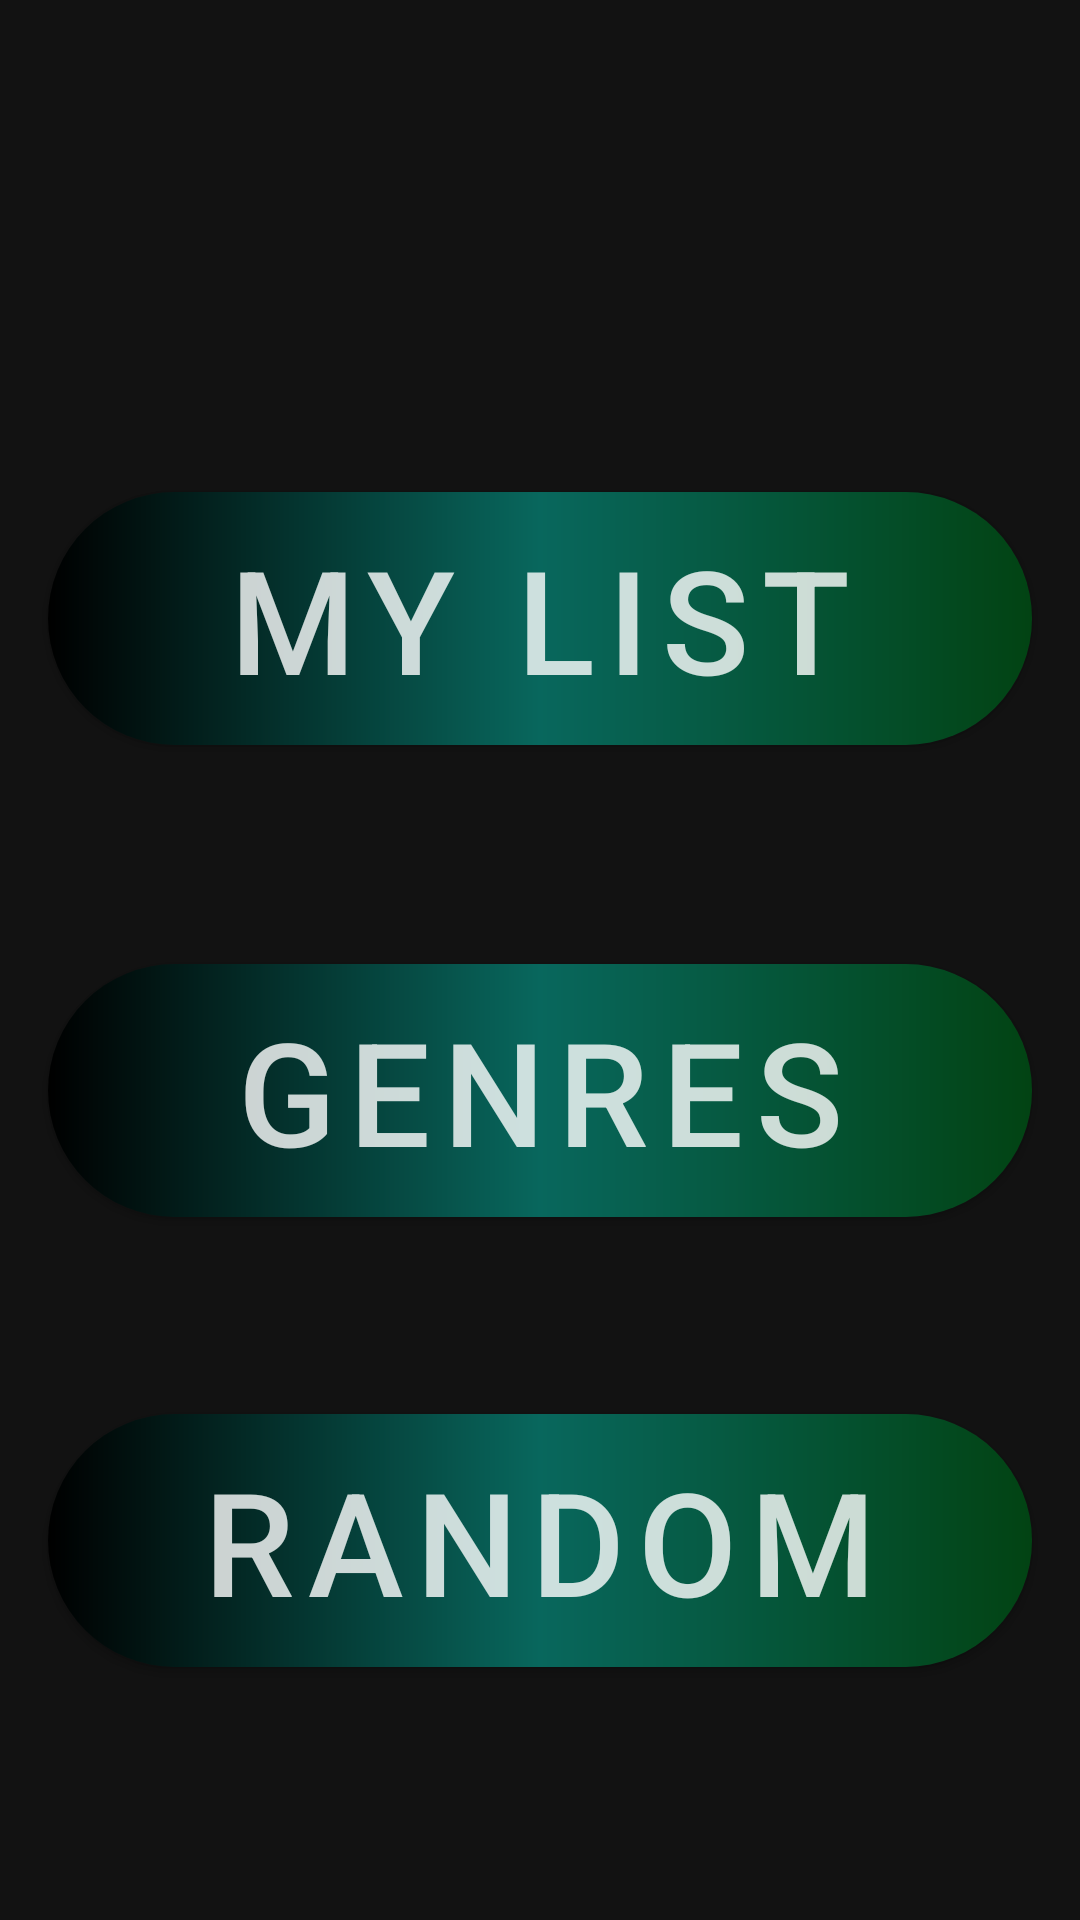

Reconstruct the res/layout file that produces this screen, plus the resources it refers to.
<!-- AndroidManifest.xml: application theme Theme.Movieapp -->
<!-- res/layout/fragment_first.xml -->
<?xml version="1.0" encoding="utf-8"?>
<androidx.constraintlayout.widget.ConstraintLayout xmlns:android="http://schemas.android.com/apk/res/android"
    xmlns:app="http://schemas.android.com/apk/res-auto"
    xmlns:tools="http://schemas.android.com/tools"
    android:layout_width="match_parent"
    android:layout_height="match_parent"
    android:background="@color/screenBackground"
    tools:context=".FirstFragment">

    <Button
        android:id="@+id/button"
        android:layout_width="match_parent"
        android:layout_height="wrap_content"
        android:layout_marginStart="16dp"
        android:layout_marginEnd="16dp"
        android:text="My List"
        android:textSize="48sp"
        android:background="@drawable/custom_button"
        android:foreground="@drawable/ripple"
        app:backgroundTint="@null"
        app:layout_constraintBottom_toBottomOf="parent"
        app:layout_constraintEnd_toEndOf="parent"
        app:layout_constraintHorizontal_bias="0.505"
        app:layout_constraintStart_toStartOf="parent"
        app:layout_constraintTop_toTopOf="parent"
        app:layout_constraintVertical_bias="0.295" />

    <Button
        android:id="@+id/button2"
        android:layout_width="match_parent"
        android:layout_height="wrap_content"
        android:layout_marginStart="16dp"
        android:layout_marginEnd="16dp"
        android:text="Genres"
        android:textSize="48sp"
        android:background="@drawable/custom_button"
        android:foreground="@drawable/ripple"
        app:backgroundTint="@null"
        app:layout_constraintBottom_toBottomOf="parent"
        app:layout_constraintEnd_toEndOf="parent"
        app:layout_constraintHorizontal_bias="0.497"
        app:layout_constraintStart_toStartOf="parent"
        app:layout_constraintTop_toTopOf="parent"
        app:layout_constraintVertical_bias="0.578" />

    <Button
        android:id="@+id/button3"
        android:layout_width="match_parent"
        android:layout_height="wrap_content"
        android:layout_marginStart="16dp"
        android:layout_marginEnd="16dp"
        android:text="Random"
        android:textSize="48sp"
        android:background="@drawable/custom_button"
        android:foreground="@drawable/ripple"
        app:backgroundTint="@null"
        app:layout_constraintBottom_toBottomOf="parent"
        app:layout_constraintEnd_toEndOf="parent"
        app:layout_constraintHorizontal_bias="0.491"
        app:layout_constraintStart_toStartOf="parent"
        app:layout_constraintTop_toTopOf="parent"
        app:layout_constraintVertical_bias="0.848" />

</androidx.constraintlayout.widget.ConstraintLayout>
<!-- resources referenced by this layout -->
<resources>
  <color name="screenBackground">#121212</color>
  <!-- drawable custom_button (drawable) -->
  <?xml version="1.0" encoding="utf-8"?>
  <ripple xmlns:android="http://schemas.android.com/apk/res/android"
      android:color="@color/screenBackground">
      <item android:id="@android:id/mask">
          <shape android:shape="rectangle">
          </shape>
      </item>
  
      <item android:id="@android:id/background">
          <shape android:shape="rectangle">
              <gradient
                  android:startColor="#000000"
                  android:centerColor="#08675D"
                  android:endColor="#024313"
                  android:type="linear" />
              <corners android:radius="50dp" />
          </shape>
      </item>
  </ripple>
  <!-- drawable ripple (drawable) -->
  <?xml version="1.0" encoding="utf-8"?>
  <ripple xmlns:android="http://schemas.android.com/apk/res/android"
      android:color="?colorControlHighlight">
      <item android:id="@android:id/mask">
          <shape android:shape="rectangle">
              <solid android:color="?android:colorAccent" />
              <corners android:radius="50dp"/>
          </shape>
      </item>
  </ripple>
  <style name="Theme.Movieapp" parent="Theme.MaterialComponents.DayNight.DarkActionBar">
          
          <item name="colorPrimary">#CC121212</item>
          <item name="colorPrimaryVariant">#CC121212</item>
          <item name="colorOnPrimary">#CCFFFFFF</item>
          
          <item name="colorSecondary">@color/teal_200</item>
          <item name="colorSecondaryVariant">@color/teal_700</item>
          <item name="colorOnSecondary">@color/black</item>
          
          <item name="android:statusBarColor" tools:targetApi="l">?attr/colorPrimaryVariant</item>
          
      </style>
  <color name="teal_200">#FF03DAC5</color>
  <color name="teal_700">#FF018786</color>
  <color name="black">#FF000000</color>
</resources>
